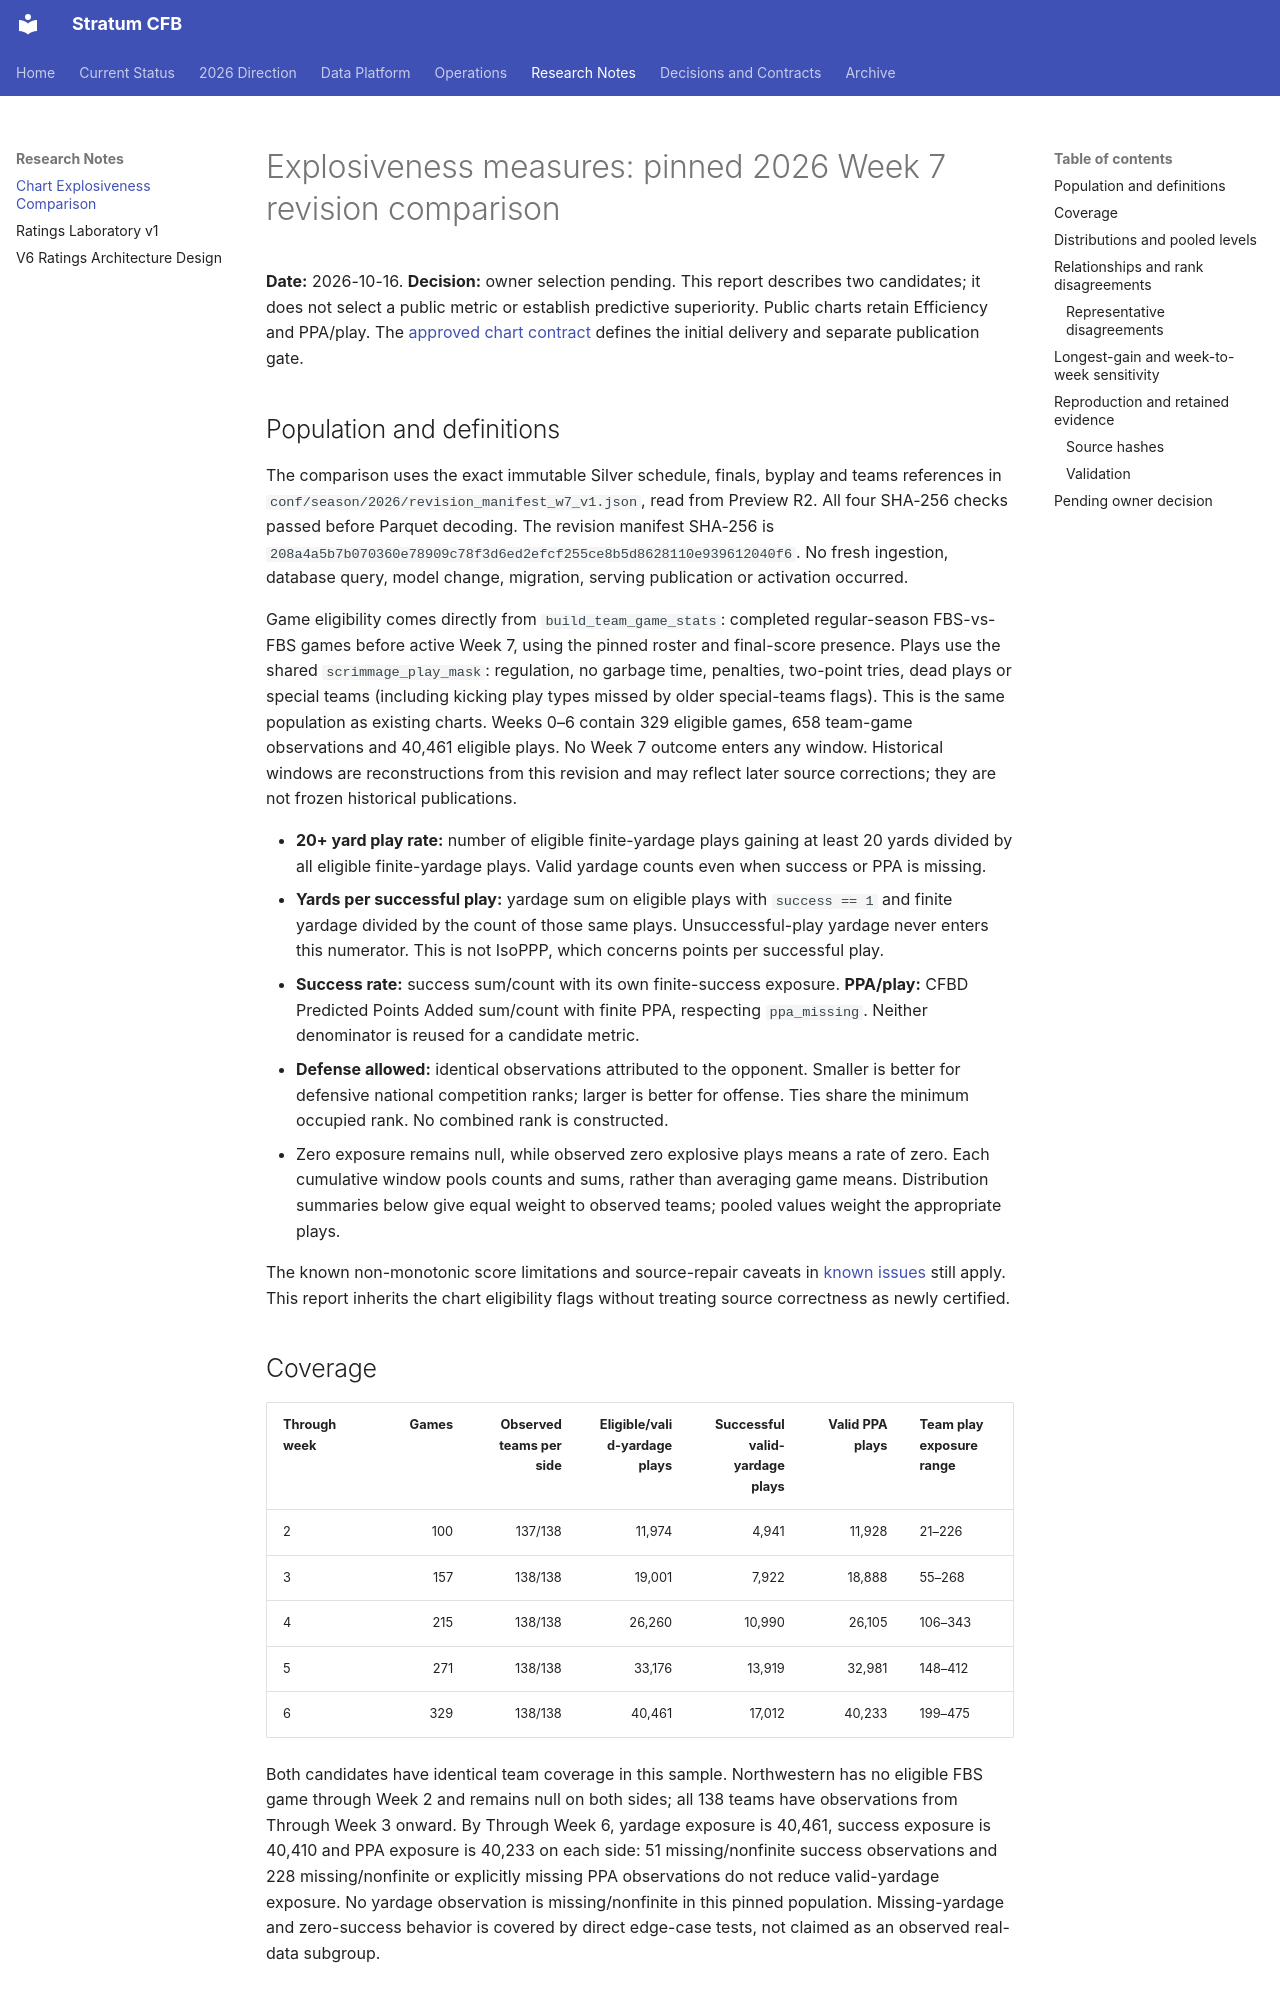

repository: connorkitchings/CKsPicks-CFB · page: research/chart-explosiveness-comparison-2026-10-16/index.html · generator: mkdocs

# Explosiveness measures: pinned 2026 Week 7 revision comparison

**Date:** 2026-10-16. **Decision:** owner selection pending. This report describes two candidates; it does not select a public metric or establish predictive superiority. Public charts retain Efficiency and PPA/play. The [approved chart contract](../plans/2026-10-16/02-chart-purpose-and-explosiveness.md) defines the initial delivery and separate publication gate.

## Population and definitions

The comparison uses the exact immutable Silver schedule, finals, byplay and teams references in `conf/season/2026/revision_manifest_w7_v1.json`, read from Preview R2. All four SHA-256 checks passed before Parquet decoding. The revision manifest SHA-256 is `208a4a5b7b070360e78909c78f3d6ed2efcf255ce8b5d8628110e939612040f6`. No fresh ingestion, database query, model change, migration, serving publication or activation occurred.

Game eligibility comes directly from `build_team_game_stats`: completed regular-season FBS-vs-FBS games before active Week 7, using the pinned roster and final-score presence. Plays use the shared `scrimmage_play_mask`: regulation, no garbage time, penalties, two-point tries, dead plays or special teams (including kicking play types missed by older special-teams flags). This is the same population as existing charts. Weeks 0–6 contain 329 eligible games, 658 team-game observations and 40,461 eligible plays. No Week 7 outcome enters any window. Historical windows are reconstructions from this revision and may reflect later source corrections; they are not frozen historical publications.

- **20+ yard play rate:** number of eligible finite-yardage plays gaining at least 20 yards divided by all eligible finite-yardage plays. Valid yardage counts even when success or PPA is missing.
- **Yards per successful play:** yardage sum on eligible plays with `success == 1` and finite yardage divided by the count of those same plays. Unsuccessful-play yardage never enters this numerator. This is not IsoPPP, which concerns points per successful play.
- **Success rate:** success sum/count with its own finite-success exposure. **PPA/play:** CFBD Predicted Points Added sum/count with finite PPA, respecting `ppa_missing`. Neither denominator is reused for a candidate metric.
- **Defense allowed:** identical observations attributed to the opponent. Smaller is better for defensive national competition ranks; larger is better for offense. Ties share the minimum occupied rank. No combined rank is constructed.
- Zero exposure remains null, while observed zero explosive plays means a rate of zero. Each cumulative window pools counts and sums, rather than averaging game means. Distribution summaries below give equal weight to observed teams; pooled values weight the appropriate plays.

The known non-monotonic score limitations and source-repair caveats in [known issues](../data/known_issues.md) still apply. This report inherits the chart eligibility flags without treating source correctness as newly certified.
